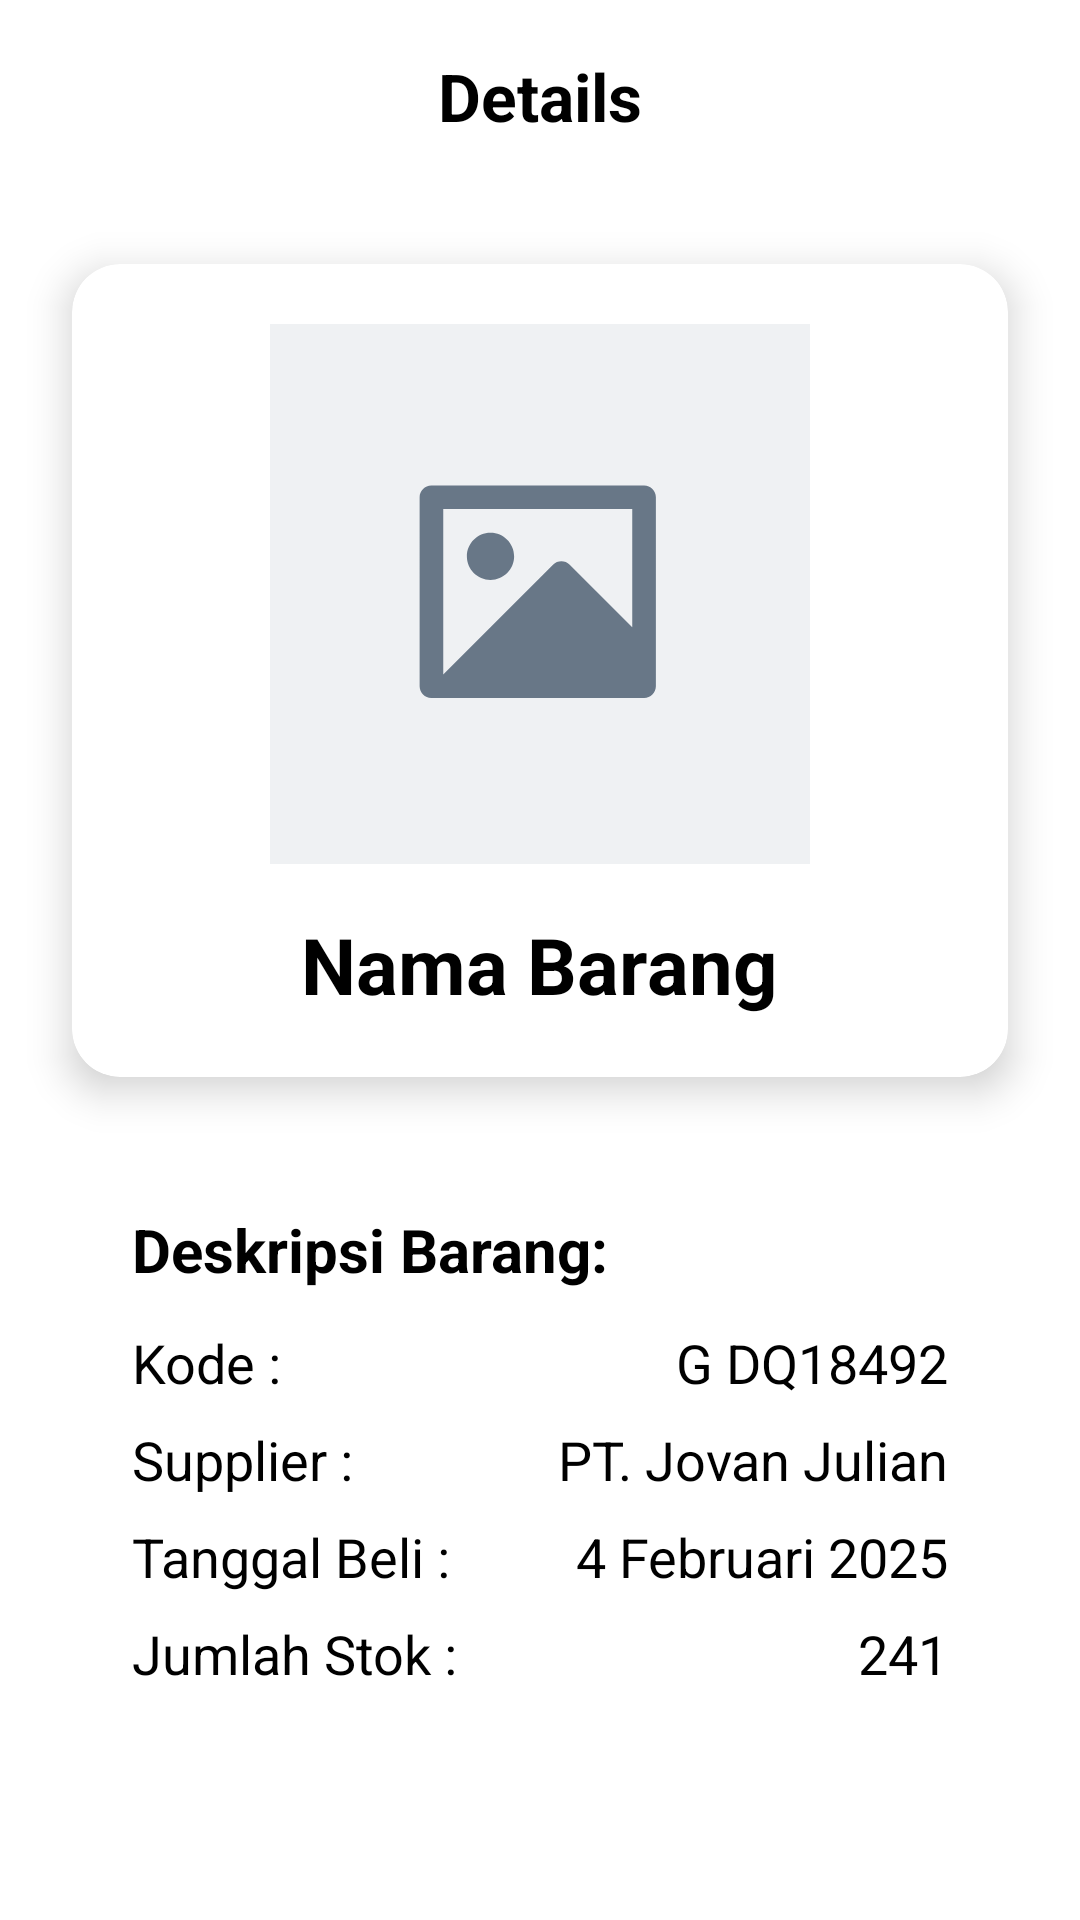

Android layout source for this screen:
<!-- AndroidManifest.xml: application theme Theme.InventoryApp -->
<!-- res/layout/fragment_item_detail.xml -->
<?xml version="1.0" encoding="utf-8"?>
<androidx.constraintlayout.widget.ConstraintLayout xmlns:android="http://schemas.android.com/apk/res/android"
    xmlns:app="http://schemas.android.com/apk/res-auto"
    xmlns:tools="http://schemas.android.com/tools"
    android:id="@+id/main"
    android:layout_width="match_parent"
    android:layout_height="match_parent"
    tools:context=".DetailBarangActivity">

    <androidx.constraintlayout.widget.ConstraintLayout
        android:id="@+id/customAppBar"
        android:layout_width="0dp"
        android:layout_height="?attr/actionBarSize"
        android:background="@android:color/white"
        app:layout_constraintTop_toTopOf="parent"
        app:layout_constraintStart_toStartOf="parent"
        app:layout_constraintEnd_toEndOf="parent">

        <ImageView
            android:id="@+id/backIcon"
            android:layout_width="wrap_content"
            android:layout_height="wrap_content"
            android:padding="16dp"
            android:src="@drawable/icons8_chevron_left_60"
            android:contentDescription="Back"
            app:layout_constraintTop_toTopOf="parent"
            app:layout_constraintBottom_toBottomOf="parent"
            app:layout_constraintStart_toStartOf="parent"/>

        <TextView
            android:id="@+id/detailsTitle"
            android:layout_width="wrap_content"
            android:layout_height="wrap_content"
            android:text="Details"
            android:textSize="22sp"
            android:textColor="@android:color/black"
            android:textStyle="bold"
            app:layout_constraintTop_toTopOf="parent"
            app:layout_constraintBottom_toBottomOf="parent"
            app:layout_constraintStart_toStartOf="parent"
            app:layout_constraintEnd_toEndOf="parent"/>

        <ImageView
            android:id="@+id/editIcon"
            android:layout_width="wrap_content"
            android:layout_height="wrap_content"
            android:padding="16dp"
            android:src="@drawable/icons8_edit_50"
            android:contentDescription="Edit"
            app:layout_constraintTop_toTopOf="parent"
            app:layout_constraintBottom_toBottomOf="parent"
            app:layout_constraintEnd_toEndOf="parent"/>

    </androidx.constraintlayout.widget.ConstraintLayout>

    <androidx.cardview.widget.CardView
        android:id="@+id/productImageCard"
        android:layout_width="0dp"
        android:layout_height="wrap_content"
        android:layout_marginHorizontal="24dp"
        android:layout_marginTop="24dp"
        app:cardCornerRadius="16dp"
        app:cardElevation="8dp"
        app:cardBackgroundColor="@android:color/white"
        app:layout_constraintTop_toBottomOf="@id/customAppBar"
        app:layout_constraintStart_toStartOf="parent"
        app:layout_constraintEnd_toEndOf="parent">

        <LinearLayout
            android:layout_width="match_parent"
            android:layout_height="wrap_content"
            android:orientation="vertical"
            android:gravity="center_horizontal"
            android:paddingTop="20dp"
            android:paddingBottom="20dp">

            <ImageView
                android:id="@+id/productImageView"
                android:layout_width="180dp"
                android:layout_height="180dp"
                android:src="@drawable/ic_placeholder_foreground"
                android:contentDescription="Product Image"
                android:scaleType="centerCrop"/>

            <TextView
                android:id="@+id/productNameTextView"
                android:layout_width="wrap_content"
                android:layout_height="wrap_content"
                android:textAlignment="center"
                android:textColor="@android:color/black"
                android:text="Nama Barang"
                android:textSize="26sp"
                android:textStyle="bold"
                android:layout_marginTop="16dp" />

        </LinearLayout>
    </androidx.cardview.widget.CardView>

    <LinearLayout
        android:id="@+id/detailsLayout"
        android:layout_width="0dp"
        android:layout_height="wrap_content"
        android:orientation="vertical"
        android:background="@android:color/white"
        android:layout_marginHorizontal="24dp"
        android:layout_marginTop="24dp"
        android:padding="20dp"
        app:layout_constraintTop_toBottomOf="@id/productImageCard"
        app:layout_constraintStart_toStartOf="parent"
        app:layout_constraintEnd_toEndOf="parent">

        <TextView
            android:layout_width="wrap_content"
            android:layout_height="wrap_content"
            android:text="Deskripsi Barang:"
            android:textColor="@android:color/black"
            android:textSize="20sp"
            android:textStyle="bold"
            android:layout_marginBottom="12dp" />

        <LinearLayout
            android:id="@+id/kodeRow" android:layout_width="match_parent"
            android:layout_height="wrap_content"
            android:orientation="horizontal"
            android:layout_marginBottom="8dp">

            <TextView
                android:layout_width="wrap_content"
                android:layout_height="wrap_content"
                android:text="Kode :"
                android:textSize="18sp"
                android:textColor="@android:color/black"
                android:layout_marginEnd="8dp"/>

            <TextView
                android:id="@+id/kodeValueTextView" android:layout_width="0dp"
                android:layout_height="wrap_content"
                android:layout_weight="1"
                android:text="G DQ18492"
                android:textSize="18sp"
                android:textColor="@android:color/black"
                android:textAlignment="viewEnd"/>
        </LinearLayout>

        <LinearLayout
            android:id="@+id/supplierRow" android:layout_width="match_parent"
            android:layout_height="wrap_content"
            android:orientation="horizontal"
            android:layout_marginBottom="8dp">

            <TextView
                android:layout_width="wrap_content"
                android:layout_height="wrap_content"
                android:text="Supplier :"
                android:textSize="18sp"
                android:textColor="@android:color/black"
                android:layout_marginEnd="8dp"/>

            <TextView
                android:id="@+id/supplierValueTextView" android:layout_width="0dp"
                android:layout_height="wrap_content"
                android:layout_weight="1"
                android:text="PT. Jovan Julian"
                android:textSize="18sp"
                android:textColor="@android:color/black"
                android:textAlignment="viewEnd"/>
        </LinearLayout>

        <LinearLayout
            android:id="@+id/tanggalBeliRow" android:layout_width="match_parent"
            android:layout_height="wrap_content"
            android:orientation="horizontal"
            android:layout_marginBottom="8dp">

            <TextView
                android:layout_width="wrap_content"
                android:layout_height="wrap_content"
                android:text="Tanggal Beli :"
                android:textSize="18sp"
                android:textColor="@android:color/black"
                android:layout_marginEnd="8dp"/>

            <TextView
                android:id="@+id/tanggalBeliValueTextView" android:layout_width="0dp"
                android:layout_height="wrap_content"
                android:layout_weight="1"
                android:text="4 Februari 2025"
                android:textSize="18sp"
                android:textColor="@android:color/black"
                android:textAlignment="viewEnd"/>
        </LinearLayout>

        <LinearLayout
            android:id="@+id/jumlahStokRow" android:layout_width="match_parent"
            android:layout_height="wrap_content"
            android:orientation="horizontal">

            <TextView
                android:layout_width="wrap_content"
                android:layout_height="wrap_content"
                android:text="Jumlah Stok :"
                android:textSize="18sp"
                android:textColor="@android:color/black"
                android:layout_marginEnd="8dp"/>

            <TextView
                android:id="@+id/jumlahStokValueTextView" android:layout_width="0dp"
                android:layout_height="wrap_content"
                android:layout_weight="1"
                android:text="241"
                android:textSize="18sp"
                android:textColor="@android:color/black"
                android:textAlignment="viewEnd"/>
        </LinearLayout>
    </LinearLayout>

</androidx.constraintlayout.widget.ConstraintLayout>
<!-- resources referenced by this layout -->
<resources>
  <!-- drawable ic_placeholder_foreground (drawable) -->
  <vector xmlns:android="http://schemas.android.com/apk/res/android"
      android:width="108dp"
      android:height="108dp"
      android:viewportWidth="120"
      android:viewportHeight="120">
    <path
        android:pathData="M0,0h120v120h-120z"
        android:fillColor="#EFF1F3"/>
    <path
        android:pathData="M33.25,38.48C33.26,37.05 34.42,35.89 35.85,35.88H83.15C84.58,35.88 85.75,37.04 85.75,38.48V80.52C85.74,81.95 84.58,83.11 83.15,83.13H35.85C34.42,83.12 33.25,81.96 33.25,80.52V38.48ZM80.5,41.13H38.5V77.88L62.89,53.48C63.92,52.45 65.58,52.45 66.6,53.48L80.5,67.4V41.13ZM43.75,51.62C43.75,54.52 46.1,56.87 49,56.87C51.9,56.87 54.25,54.52 54.25,51.62C54.25,48.73 51.9,46.37 49,46.37C46.1,46.37 43.75,48.73 43.75,51.62Z"
        android:fillColor="#687787"
        android:fillType="evenOdd"/>
  </vector>
  <style name="Theme.InventoryApp" parent="Base.Theme.InventoryApp" />
  <style name="Base.Theme.InventoryApp" parent="Theme.Material3.Light.NoActionBar">
          <item name="colorPrimary">@color/colorPrimary</item>
          <item name="colorPrimaryVariant">@color/colorPrimaryVariant</item>
          <item name="colorOnPrimary">@color/colorOnPrimary</item>
          <item name="colorSecondary">@color/colorSecondary</item>
          <item name="colorSecondaryVariant">@color/colorSecondaryVariant</item>
          <item name="colorOnSecondary">@color/colorOnSecondary</item>
          <item name="android:statusBarColor">?attr/colorPrimaryVariant</item>
          <item name="android:windowBackground">@color/android_windowBackground</item>
          <item name="android:textColorPrimary">@color/textColorPrimary</item>
          <item name="android:textColorSecondary">@color/textColorSecondary</item>
          <item name="colorAccent">@color/colorAccent</item>
      </style>
  <color name="colorPrimary">@color/red_accent</color>
  <color name="colorPrimaryVariant">@color/red_dark</color>
  <color name="colorOnPrimary">@color/white</color>
  <color name="colorSecondary">@color/red_accent</color>
  <color name="colorSecondaryVariant">@color/red_dark</color>
  <color name="colorOnSecondary">@color/white</color>
  <color name="android_windowBackground">@color/white</color>
  <color name="textColorPrimary">@color/black</color>
  <color name="textColorSecondary">#757575</color>
  <color name="colorAccent">@color/red_accent</color>
  <color name="red_accent">#D32F2F</color>
  <color name="red_dark">#C62828</color>
  <color name="white">#FFFFFF</color>
  <color name="black">#000000</color>
</resources>
